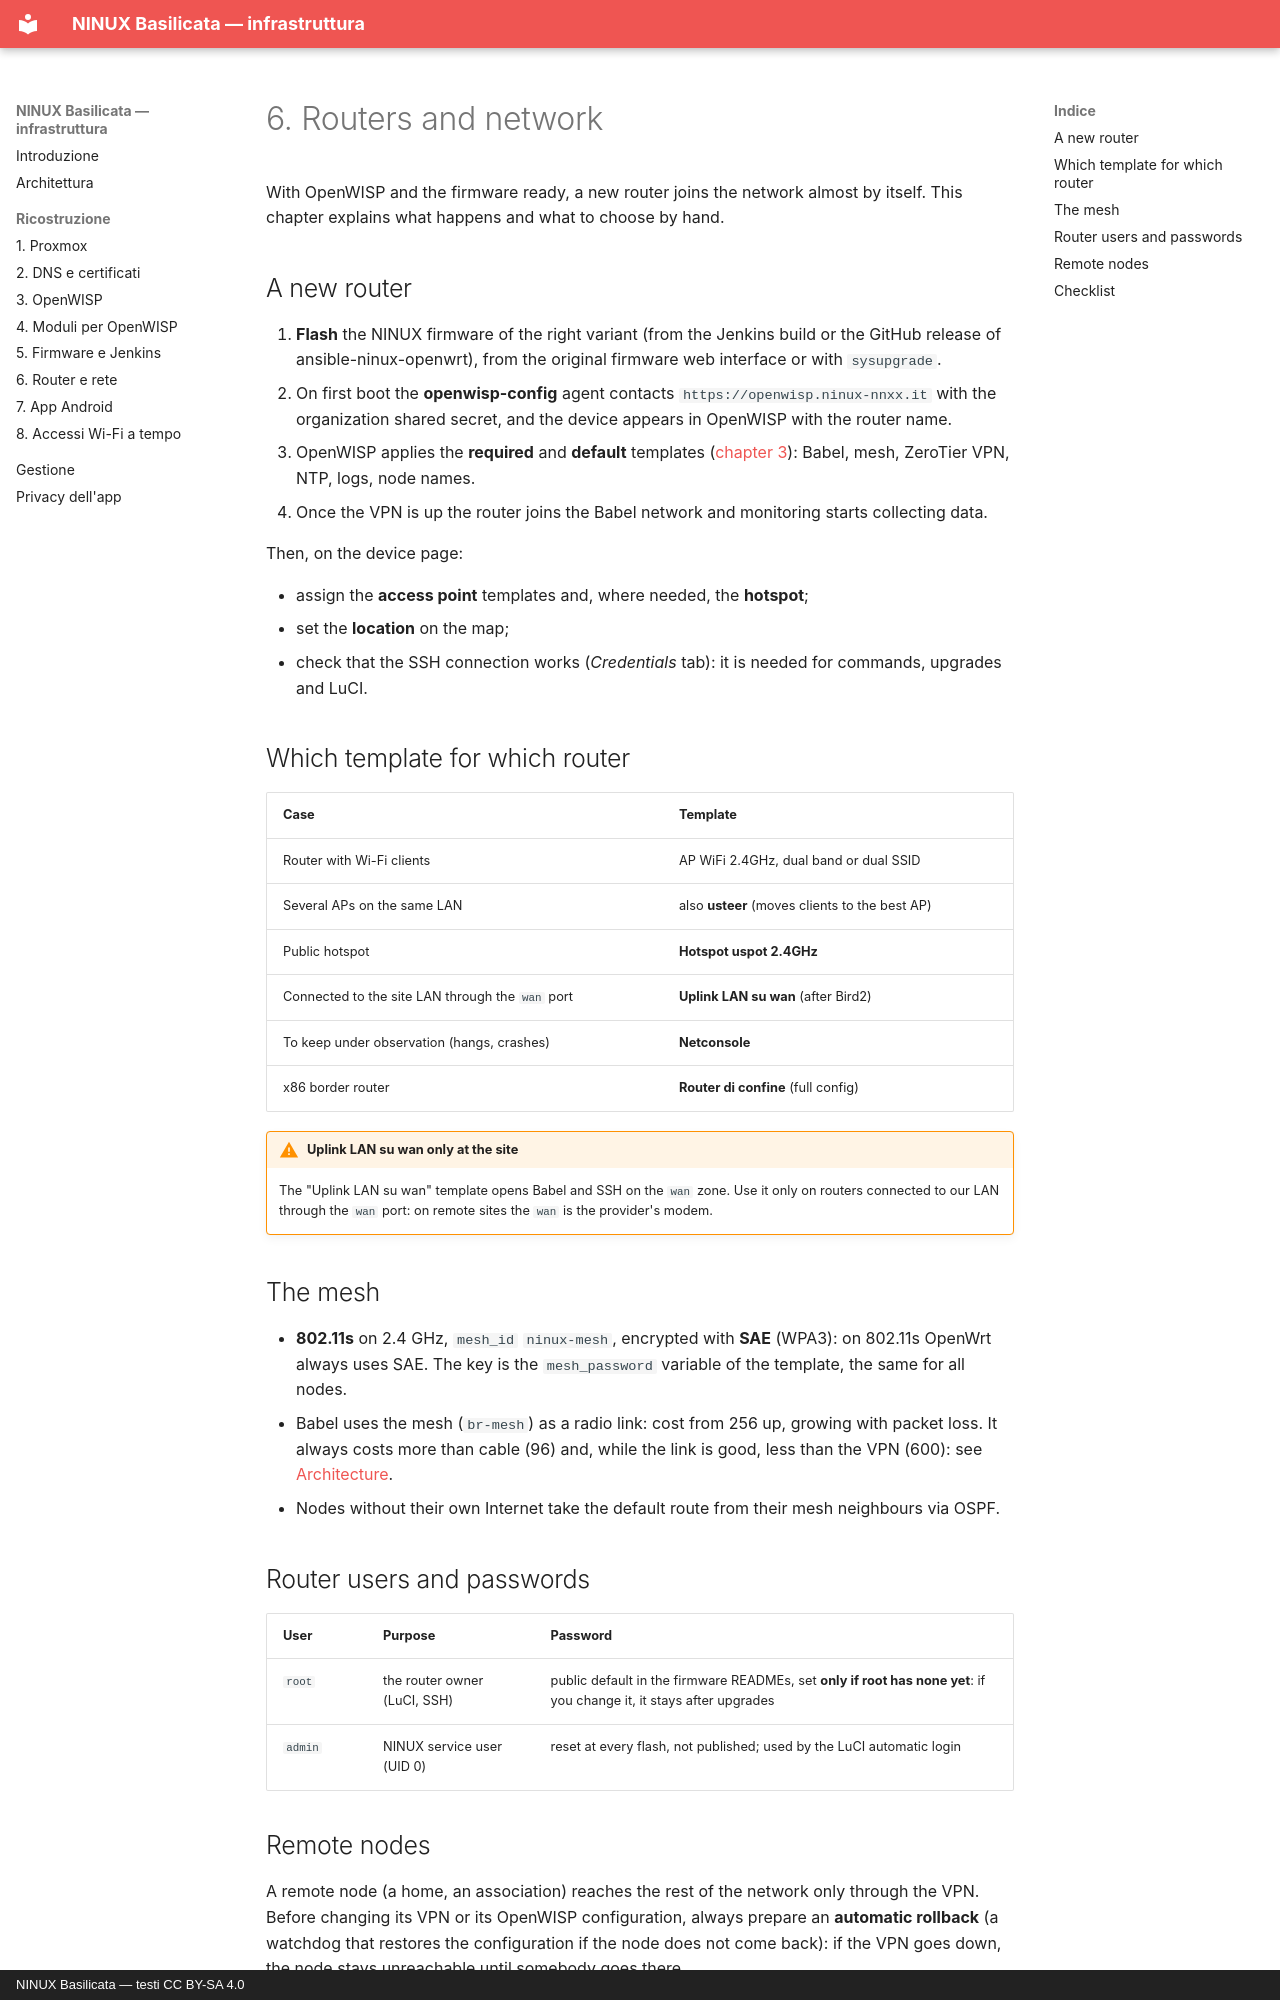

repository: mikysal78/ninux-basilicata-infra · page: router.en/index.html · generator: mkdocs · copyright: NINUX Basilicata — testi CC BY-SA 4.0

# 6. Routers and network

With OpenWISP and the firmware ready, a new router joins the network almost by
itself. This chapter explains what happens and what to choose by hand.

## A new router

1. **Flash** the NINUX firmware of the right variant (from the Jenkins build or
   the GitHub release of ansible-ninux-openwrt), from the original firmware web
   interface or with `sysupgrade`.
2. On first boot the **openwisp-config** agent contacts
   `https://openwisp.ninux-nnxx.it` with the organization shared secret, and
   the device appears in OpenWISP with the router name.
3. OpenWISP applies the **required** and **default** templates
   ([chapter 3](openwisp.md)): Babel, mesh, ZeroTier VPN, NTP, logs, node
   names.
4. Once the VPN is up the router joins the Babel network and monitoring starts
   collecting data.

Then, on the device page:

- assign the **access point** templates and, where needed, the **hotspot**;
- set the **location** on the map;
- check that the SSH connection works (*Credentials* tab): it is needed for
  commands, upgrades and LuCI.

## Which template for which router

| Case | Template |
|---|---|
| Router with Wi-Fi clients | AP WiFi 2.4GHz, dual band or dual SSID |
| Several APs on the same LAN | also **usteer** (moves clients to the best AP) |
| Public hotspot | **Hotspot uspot 2.4GHz** |
| Connected to the site LAN through the `wan` port | **Uplink LAN su wan** (after Bird2) |
| To keep under observation (hangs, crashes) | **Netconsole** |
| x86 border router | **Router di confine** (full config) |

!!! warning "Uplink LAN su wan only at the site"
    The "Uplink LAN su wan" template opens Babel and SSH on the `wan` zone. Use
    it only on routers connected to our LAN through the `wan` port: on remote
    sites the `wan` is the provider's modem.

## The mesh

- **802.11s** on 2.4 GHz, `mesh_id` `ninux-mesh`, encrypted with **SAE**
  (WPA3): on 802.11s OpenWrt always uses SAE. The key is the `mesh_password`
  variable of the template, the same for all nodes.
- Babel uses the mesh (`br-mesh`) as a radio link: cost from 256 up, growing
  with packet loss. It always costs more than cable (96) and, while the link
  is good, less than the VPN (600): see
  [Architecture](architettura.md#the-router-network).
- Nodes without their own Internet take the default route from their mesh
  neighbours via OSPF.

## Router users and passwords

| User | Purpose | Password |
|---|---|---|
| `root` | the router owner (LuCI, SSH) | public default in the firmware READMEs, set **only if root has none yet**: if you change it, it stays after upgrades |
| `admin` | NINUX service user (UID 0) | reset at every flash, not published; used by the LuCI automatic login |
